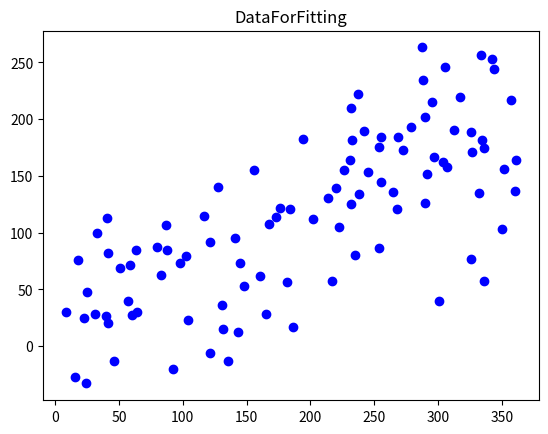

Recreate this plot in Python. (Note: this script raises an exception after producing the figure.)
# -*- coding: utf-8 -*-
"""
@Date : 2020/5/8 15:51
@File : DataForFitting.py
@author : SaltFish
@Tool : PyCharm

"""
import numpy as np
import matplotlib.pyplot as plt
import random


# Parameter settings
def Init():
    '''create dots surrounded by line"kx+b" '''
    k = 0.5
    b = 10
    chaos_x = 5
    chaos_y = 50
    x = 0
    return k, b, chaos_x, chaos_y, x


def CreateDots(x, k, b, chaos_x, chaos_y):
    # Create data
    dots = []
    for i in range(0, 100):
        x += abs(np.random.normal(0, chaos_x))
        y = x * k + b + np.random.normal(0, chaos_y)
        dots.append([x, y])
    return dots


def DrawAndSaveData(dots, dir, name):
    # Draw data
    plt.scatter([x[0] for x in dots], [x[1] for x in dots], c='b')
    plt.title('DataForFitting')

    # Save data
    ## save pic
    plt.savefig(dir + name + ".png")
    ## save data as txt file
    random.shuffle(dots)
    '''change data to random list'''
    with open(dir + name + ".txt", 'w') as file:
        for dot in dots:
            file.write(str(dot[0]) + "," + str(dot[1]))
            file.write('\n')
    plt.show()


def main():
    k, b, chaos_x, chaos_y, x = Init()
    dots = CreateDots(x, k, b, chaos_x, chaos_y)
    DrawAndSaveData(dots, '../Data&Results/Fitting/', 'FittingData')


if __name__ == '__main__':
    main()
